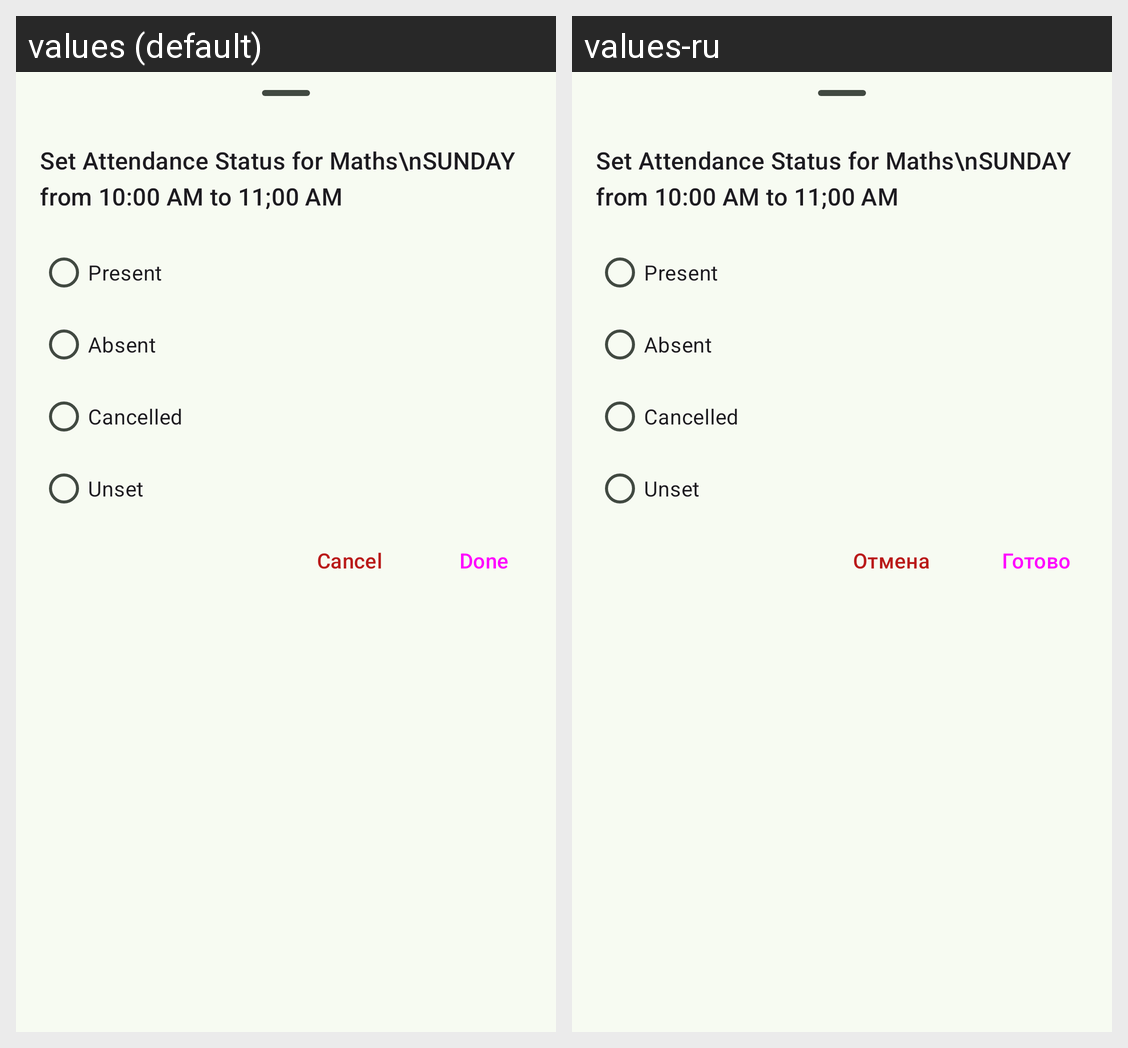

The Android screen above is rendered under two locales of the same app. Produce the string resources it draws, with the default and per-locale values.
Android screen res/layout/class_status_setter_bottom_sheet.xml rendered under 2 locales, left to right: values (default), values-ru. Device: Nexus 5 (rendered at 1080×1920; each locale shown at half size, 540×960, under a caption strip naming it); theme AppTheme.
Strings drawn on this screen, with the default value and each locale's value (text and hints the layout hard-codes, and strings that could not be matched under every locale, appear in the picture but are not listed):

cancel
  values: Cancel
  values-ru: Отмена

done
  values: Done
  values-ru: Готово
